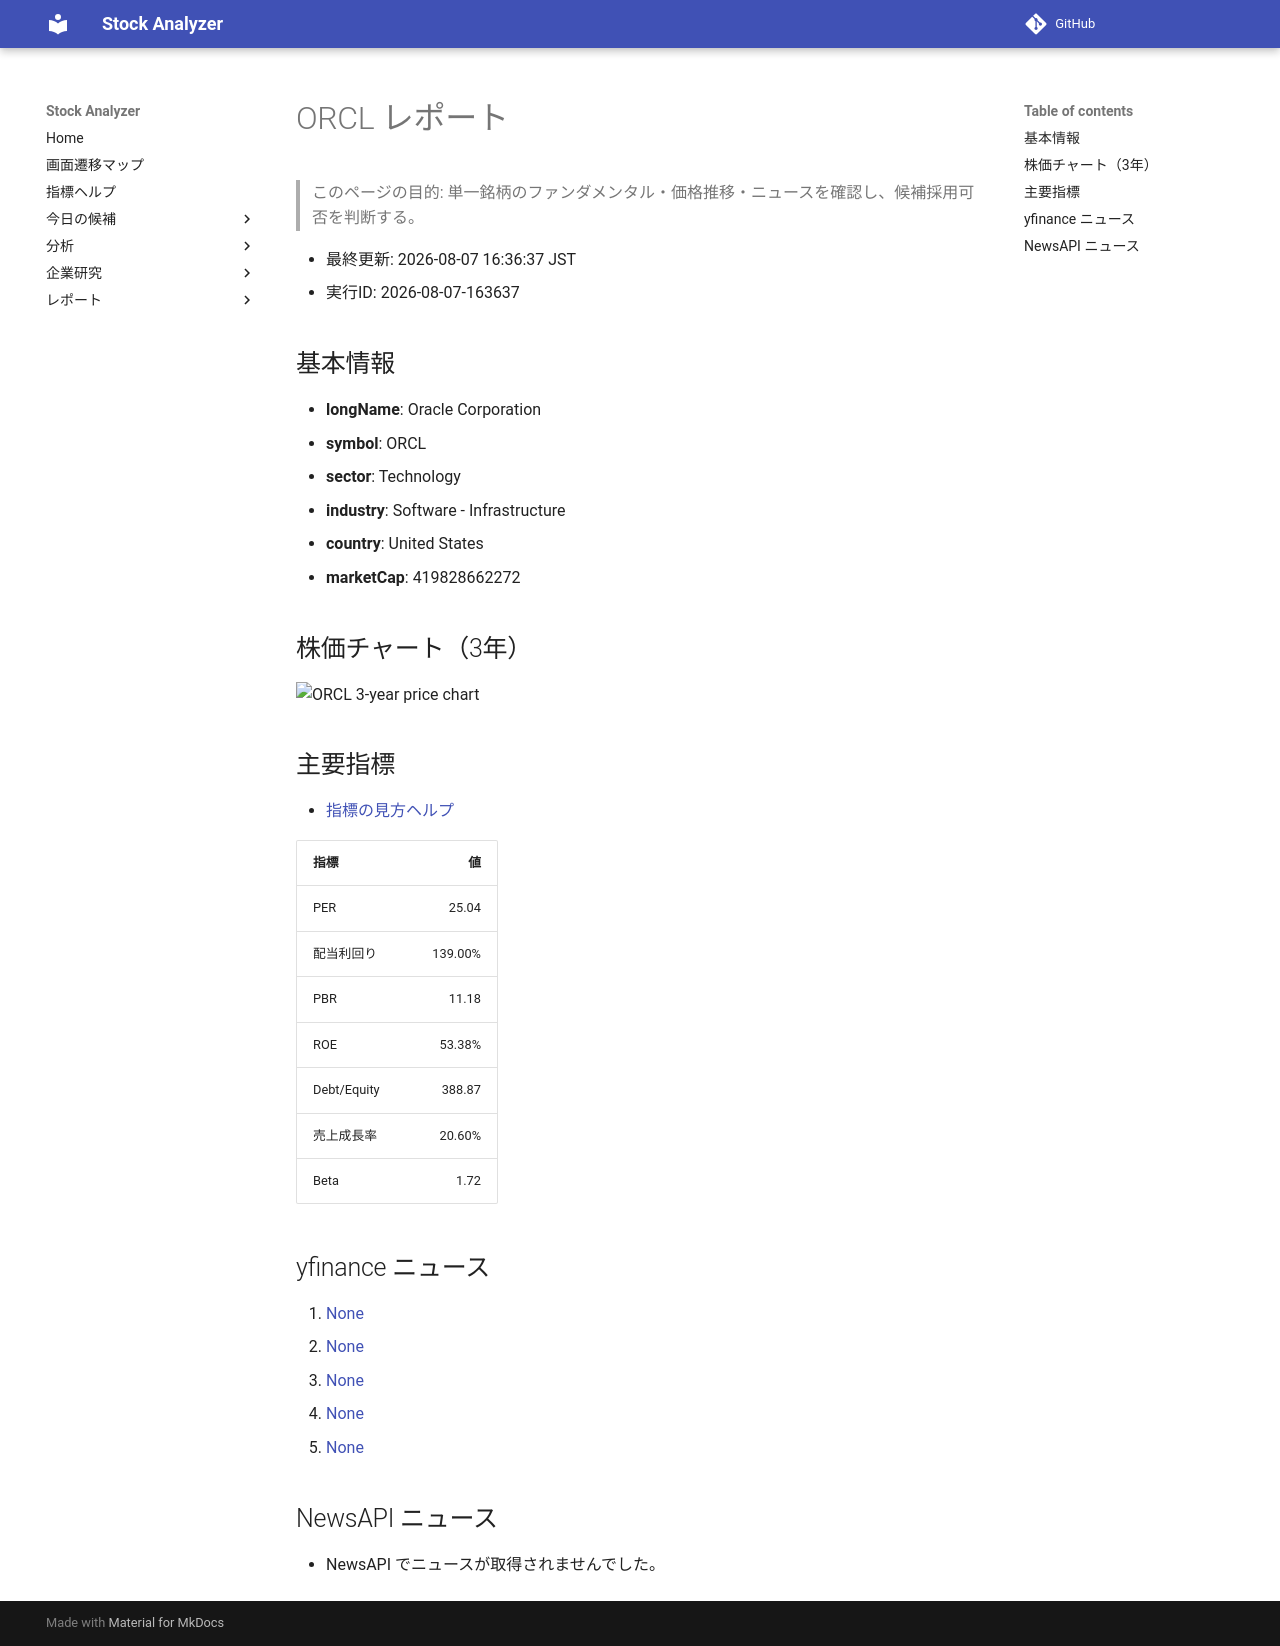

repository: Yumi-note/Making-APP · page: stocks/2026-08-07/163637/ORCL/index.html · generator: mkdocs

# ORCL レポート

> このページの目的: 単一銘柄のファンダメンタル・価格推移・ニュースを確認し、候補採用可否を判断する。

- 最終更新: 2026-08-07 16:36:37 JST
- 実行ID: 2026-08-07-163637

## 基本情報

- **longName**: Oracle Corporation
- **symbol**: ORCL
- **sector**: Technology
- **industry**: Software - Infrastructure
- **country**: United States
- **marketCap**: 419828662272

## 株価チャート（3年）

![ORCL 3-year price chart](ORCL_3y.png)

## 主要指標

- [指標の見方ヘルプ](../../../../indicators.md)

| 指標 | 値 |
|---|---:|
| PER | 25.04 |
| 配当利回り | 139.00% |
| PBR | 11.18 |
| ROE | 53.38% |
| Debt/Equity | 388.87 |
| 売上成長率 | 20.60% |
| Beta | 1.72 |

## yfinance ニュース

1. [None](None)
2. [None](None)
3. [None](None)
4. [None](None)
5. [None](None)

## NewsAPI ニュース

- NewsAPI でニュースが取得されませんでした。
